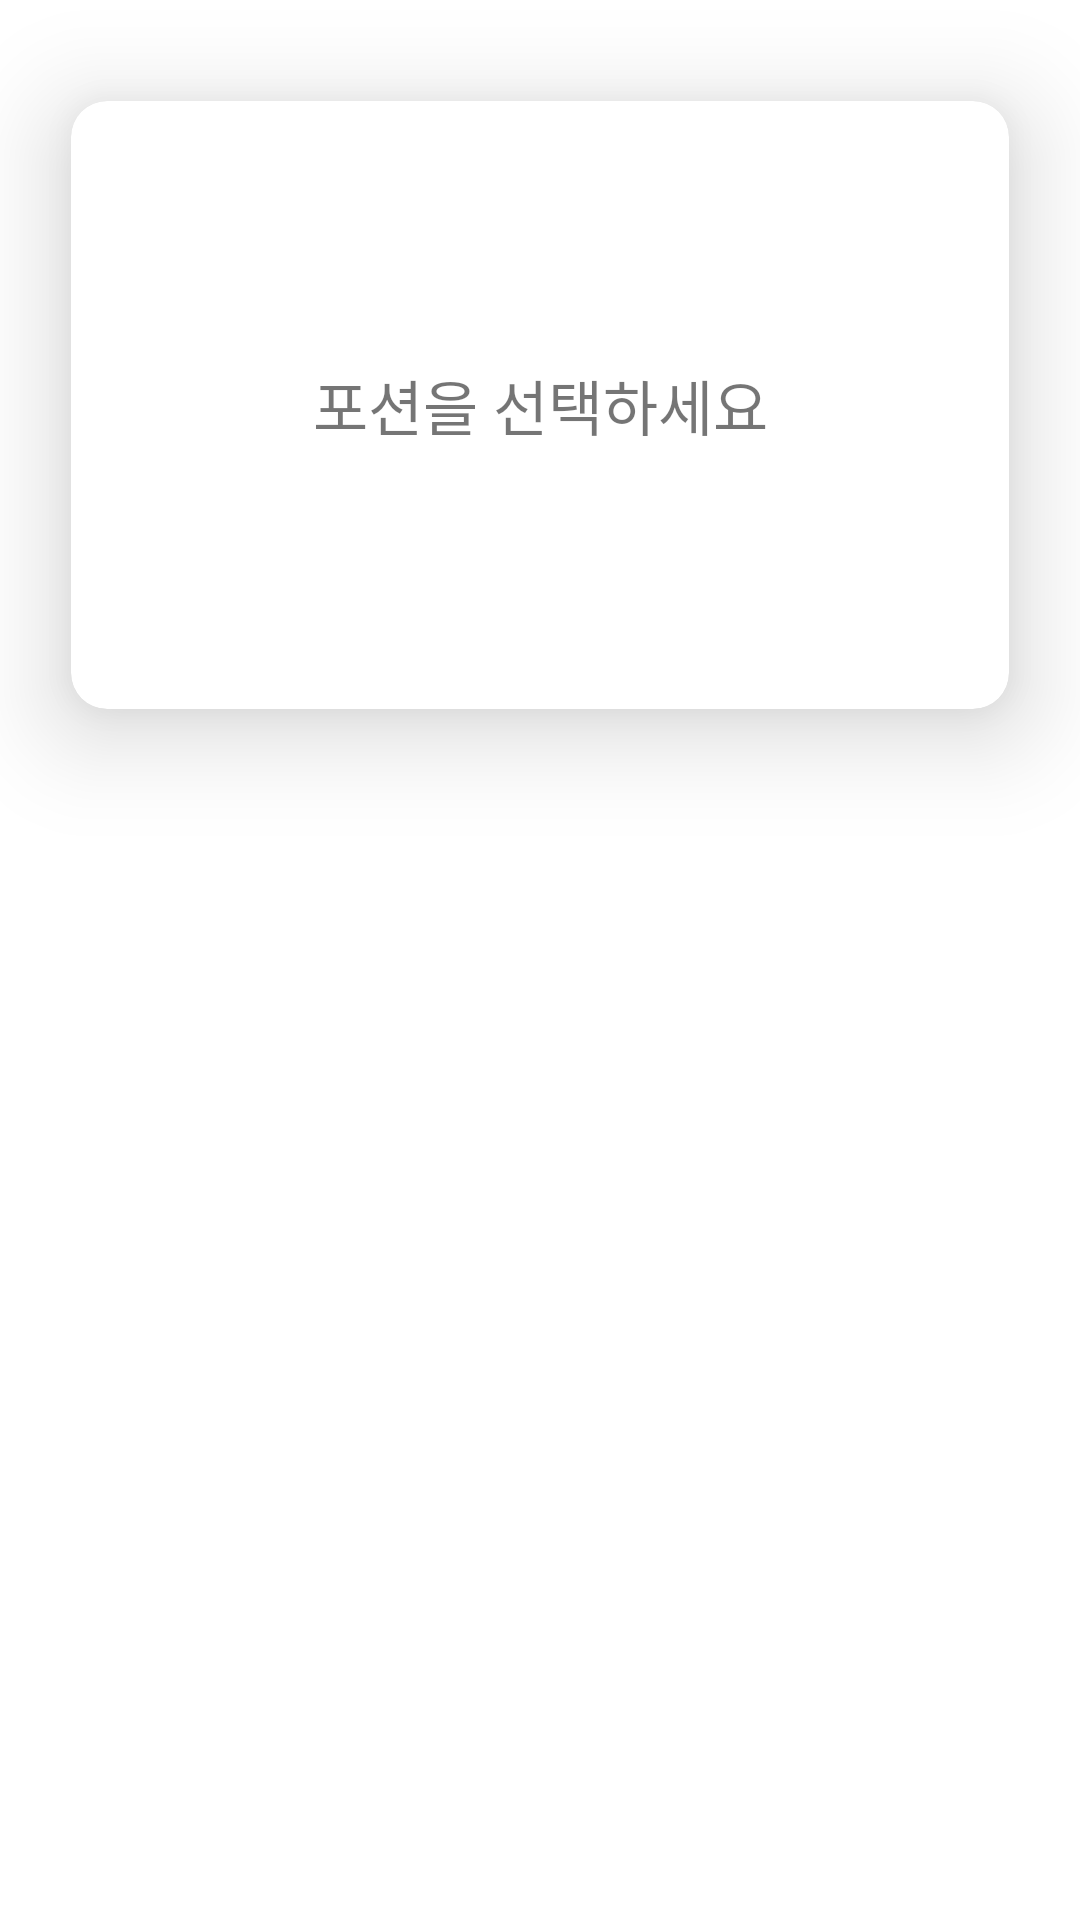

The Android layout XML behind this screen, and the referenced resources:
<!-- AndroidManifest.xml: application theme Theme.MyPotion -->
<!-- res/layout/potion_flip_nothing.xml -->
<RelativeLayout xmlns:android="http://schemas.android.com/apk/res/android"
    xmlns:app="http://schemas.android.com/apk/res-auto"
    android:layout_width="match_parent"
    android:layout_marginTop="4dp"
    android:layout_height="280dp">

    <androidx.cardview.widget.CardView
        android:id="@+id/selected_nothing_layout"
        android:layout_centerHorizontal="true"
        android:layout_width="match_parent"
        android:layout_height="@dimen/card_min_height"

        app:cardElevation="20dp"
        app:cardCornerRadius="12dp"
        app:cardUseCompatPadding="true"
        app:cardBackgroundColor="@color/light_background">
            <TextView
                android:id="@+id/front_top_layout"
                android:paddingHorizontal="20dp"
                android:text="포션을 선택하세요"
                android:textAlignment="center"
                android:gravity="center"
                android:textSize="@dimen/text_title"
                android:layout_width="match_parent"
                android:layout_height="match_parent"
                android:layout_centerInParent="true"
                />
    </androidx.cardview.widget.CardView>
</RelativeLayout>
<!-- resources referenced by this layout -->
<resources>
  <color name="light_background">#FFFFFF</color>
  <dimen name="card_min_height">270dp</dimen>
  <dimen name="text_title">20dp</dimen>
  <style name="Theme.MyPotion" parent="Theme.MaterialComponents.DayNight.DarkActionBar">
          
          <item name="colorPrimary">@color/purple_500</item>
          <item name="colorPrimaryVariant">@color/purple_700</item>
          <item name="colorOnPrimary">@color/white</item>
          
          <item name="colorSecondary">@color/teal_200</item>
          <item name="colorSecondaryVariant">@color/teal_700</item>
          <item name="colorOnSecondary">@color/black</item>
          
          <item name="android:statusBarColor" tools:targetApi="l">?attr/colorPrimaryVariant</item>
          
      </style>
  <color name="purple_500">#FF6200EE</color>
  <color name="purple_700">#FF3700B3</color>
  <color name="white">#FFFFFFFF</color>
  <color name="teal_200">#FF03DAC5</color>
  <color name="teal_700">#FF018786</color>
  <color name="black">#FF000000</color>
</resources>
